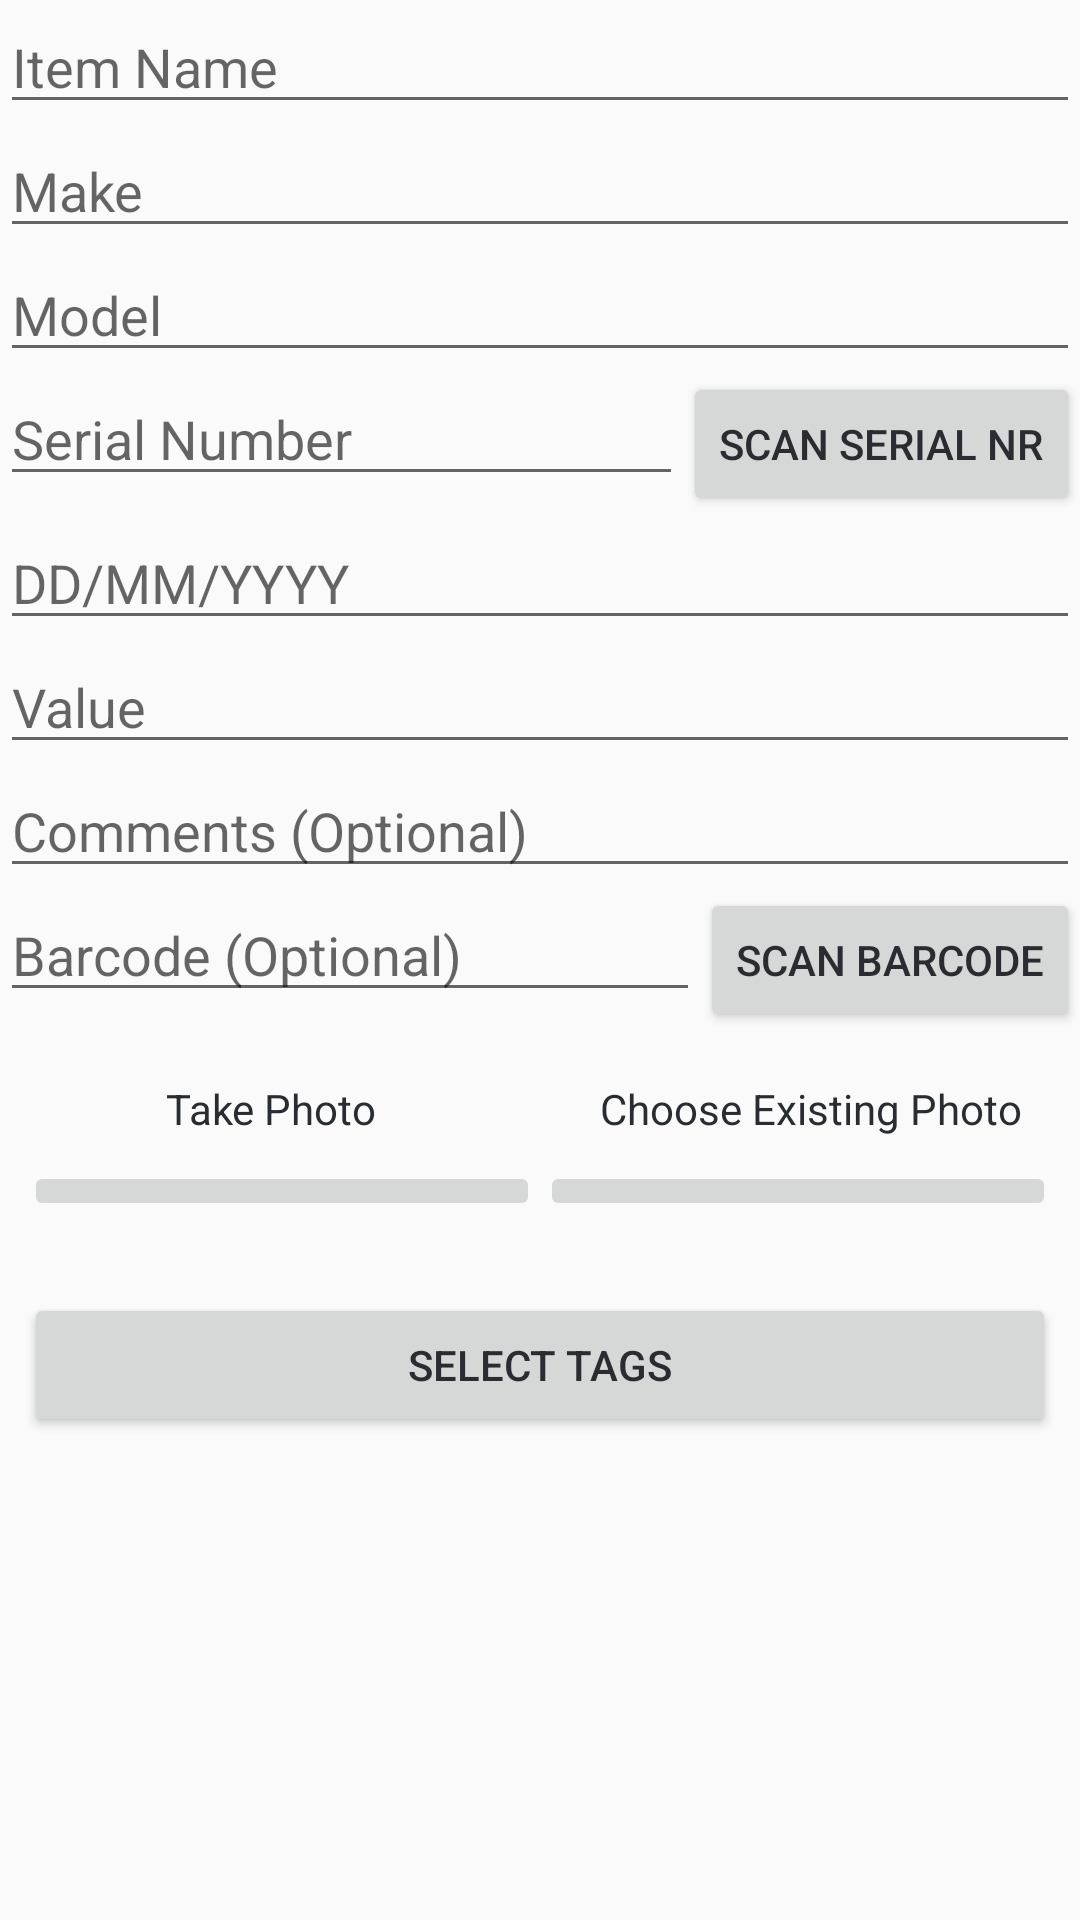

Layout XML and referenced resources for this Android screen:
<!-- AndroidManifest.xml: application theme Theme.BreadHeadsInventoryManager -->
<!-- res/layout/add_item_layout.xml -->
<?xml version="1.0" encoding="utf-8"?>
<LinearLayout
    xmlns:android="http://schemas.android.com/apk/res/android"
    xmlns:app="http://schemas.android.com/apk/res-auto"
    xmlns:tools="http://schemas.android.com/tools"
    android:layout_width="match_parent"
    android:layout_height="match_parent"
    android:orientation="vertical"
    android:paddingBottom="16dp">

    <EditText
        android:layout_width="match_parent"
        android:layout_height="wrap_content"
        android:ems="10"
        android:hint="@string/item_name"
        android:id="@+id/item_name_text"
        android:inputType="textPersonName" />
    <EditText
        android:layout_width="match_parent"
        android:layout_height="wrap_content"
        android:ems="10"
        android:hint="@string/make"
        android:id="@+id/item_make_text"
        android:inputType="textPersonName" />
    <EditText
        android:layout_width="match_parent"
        android:layout_height="wrap_content"
        android:ems="10"
        android:hint="@string/model"
        android:inputType="textPersonName"
        android:id="@+id/item_model_text"/>

    <LinearLayout
        android:layout_width="match_parent"
        android:layout_height="wrap_content"
        android:orientation="horizontal">
        <EditText
            android:layout_width="match_parent"
            android:layout_height="wrap_content"
            android:ems="10"
            android:hint="@string/serial_number"
            android:layout_weight="1"
            android:inputType="text"
            android:id="@+id/serial_number_text"/>
        <Button
            android:id="@+id/scan_serial_button"
            android:layout_width="wrap_content"
            android:layout_height="wrap_content"
            android:layout_weight="0"
            android:text="@string/scan_serial_text" />
    </LinearLayout>

    <EditText
        android:layout_width="match_parent"
        android:layout_height="wrap_content"
        android:ems="10"
        android:maxLength="10"
        android:hint="@string/dd_mm_yyyy"
        android:inputType="datetime"
        android:id="@+id/item_acquisition_date_text"/>
    <EditText
        android:id="@+id/item_value_text"
        android:layout_width="match_parent"
        android:layout_height="wrap_content"
        android:ems="10"
        android:hint="@string/value"
        android:digits="0123456789."
        android:inputType="numberDecimal" />

    <EditText
        android:id="@+id/item_comments_text"
        android:layout_width="match_parent"
        android:layout_height="wrap_content"
        android:ems="10"
        android:hint="@string/comments"
        android:inputType="textPersonName" />

    <LinearLayout
        android:layout_width="match_parent"
        android:layout_height="wrap_content"
        android:orientation="horizontal">
        <EditText
            android:id="@+id/item_barcode_text"
            android:layout_width="match_parent"
            android:layout_height="wrap_content"
            android:layout_weight="1"
            android:digits="0123456789"
            android:ems="10"
            android:hint="@string/barcode_optional"
            android:inputType="numberDecimal" />

        <Button
            android:id="@+id/scan_barcode_button"
            android:layout_width="wrap_content"
            android:layout_height="wrap_content"
            android:layout_weight="0"
            android:text="@string/scan_barcode_text" />
    </LinearLayout>


    <TextView
        android:id="@+id/error_text_message"
        android:layout_width="match_parent"
        android:layout_height="wrap_content"
        android:text=""
        android:gravity="center"
        android:visibility="gone"
        android:textColor="@color/tomato_red"/>
    

    
    <LinearLayout
        android:layout_width="match_parent"
        android:layout_height="wrap_content"
        android:orientation="horizontal"
        android:layout_marginTop="16dp">

        <TextView
            android:id="@+id/take_photo_text"
            android:layout_width="match_parent"
            android:layout_height="wrap_content"
            android:text="@string/take_photo"
            android:layout_weight="1"
            android:gravity="center"
            android:visibility="visible"
            android:textColor="@color/black"/>

        <TextView
            android:id="@+id/add_image_text"
            android:layout_width="match_parent"
            android:layout_height="wrap_content"
            android:text="@string/choose_existing_photo"
            android:gravity="center"
            android:layout_weight="1"
            android:visibility="visible"
            android:textColor="@color/black"/>
    </LinearLayout>

    <LinearLayout
        android:layout_width="match_parent"
        android:layout_height="wrap_content"
        android:orientation="horizontal"
        android:padding="8dp"
        android:gravity="center">

        
        <ImageButton
            android:id="@+id/take_photo_button"
            android:layout_width="wrap_content"
            android:layout_height="wrap_content"
            android:layout_weight="1"
            app:srcCompat="@drawable/baseline_photo_camera_24" />

        <ImageButton
            android:id="@+id/add_image_button"
            android:layout_width="wrap_content"
            android:layout_height="wrap_content"
            android:layout_weight="1"
            app:srcCompat="@drawable/baseline_photo_library_24" />
    </LinearLayout>

    
    <LinearLayout
        android:id="@+id/linearLayout3"
        android:layout_width="match_parent"
        android:layout_height="wrap_content"
        android:layout_marginTop="16dp"
        android:paddingHorizontal="8dp">

        <Button
            android:id="@+id/add_tag"
            android:layout_width="match_parent"
            android:layout_height="wrap_content"
            android:text="@string/add_tag"
            tools:layout_conversion_absoluteHeight="48dp"
            tools:layout_conversion_absoluteWidth="411dp"
            tools:layout_editor_absoluteX="0dp"
            tools:layout_editor_absoluteY="476dp" />

    </LinearLayout>

    


</LinearLayout>
<!-- resources referenced by this layout -->
<resources>
  <color name="black">#292D32</color>
  <color name="tomato_red">#F13A3A</color>
  <string name="add_tag">Select Tags</string>
  <string name="barcode_optional">Barcode (Optional)</string>
  <string name="choose_existing_photo">Choose Existing Photo</string>
  <string name="comments">Comments (Optional)</string>
  <string name="dd_mm_yyyy">DD/MM/YYYY</string>
  <string name="item_name">Item Name</string>
  <string name="make">Make</string>
  <string name="model">Model</string>
  <string name="scan_barcode_text">Scan Barcode</string>
  <string name="scan_serial_text">Scan Serial Nr</string>
  <string name="serial_number">Serial Number</string>
  <string name="take_photo">Take Photo</string>
  <string name="value">Value</string>
  <style name="Theme.BreadHeadsInventoryManager" parent="Base.Theme.BreadHeadsInventoryManager" />
  <style name="Base.Theme.BreadHeadsInventoryManager" parent="Theme.AppCompat.Light.DarkActionBar">
          <item name="colorPrimary">@color/medium_green</item>
          <item name="colorPrimaryDark">@color/dark_green</item>
          <item name="colorAccent">@color/light_green</item>
          <item name="android:textColor">@color/black</item>
          <item name="actionBarStyle">@style/Widget.Styled.ActionBar</item>
          <item name="android:actionBarStyle">@style/Widget.Styled.ActionBar</item>
      </style>
  <color name="medium_green">#448F59</color>
  <color name="dark_green">#25422A</color>
  <color name="light_green">#B2D5A9</color>
  <style name="Widget.Styled.ActionBar" parent="Widget.AppCompat.Light.ActionBar.Solid.Inverse">
          <item name="android:displayOptions">showHome|useLogo</item>
          <item name="displayOptions">showHome|useLogo</item>
      </style>
</resources>
